2-way image classification set "dataset" from GitHub (satishgoudabommanagoudar-code/ForestVision); label vocabulary: forest, non-forest.

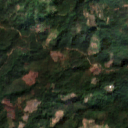
Label: forest

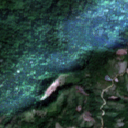
Label: forest

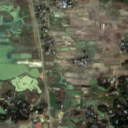
Label: non-forest

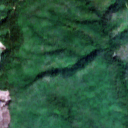
Label: forest

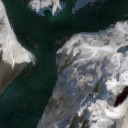
Label: non-forest

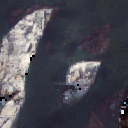
Label: non-forest
